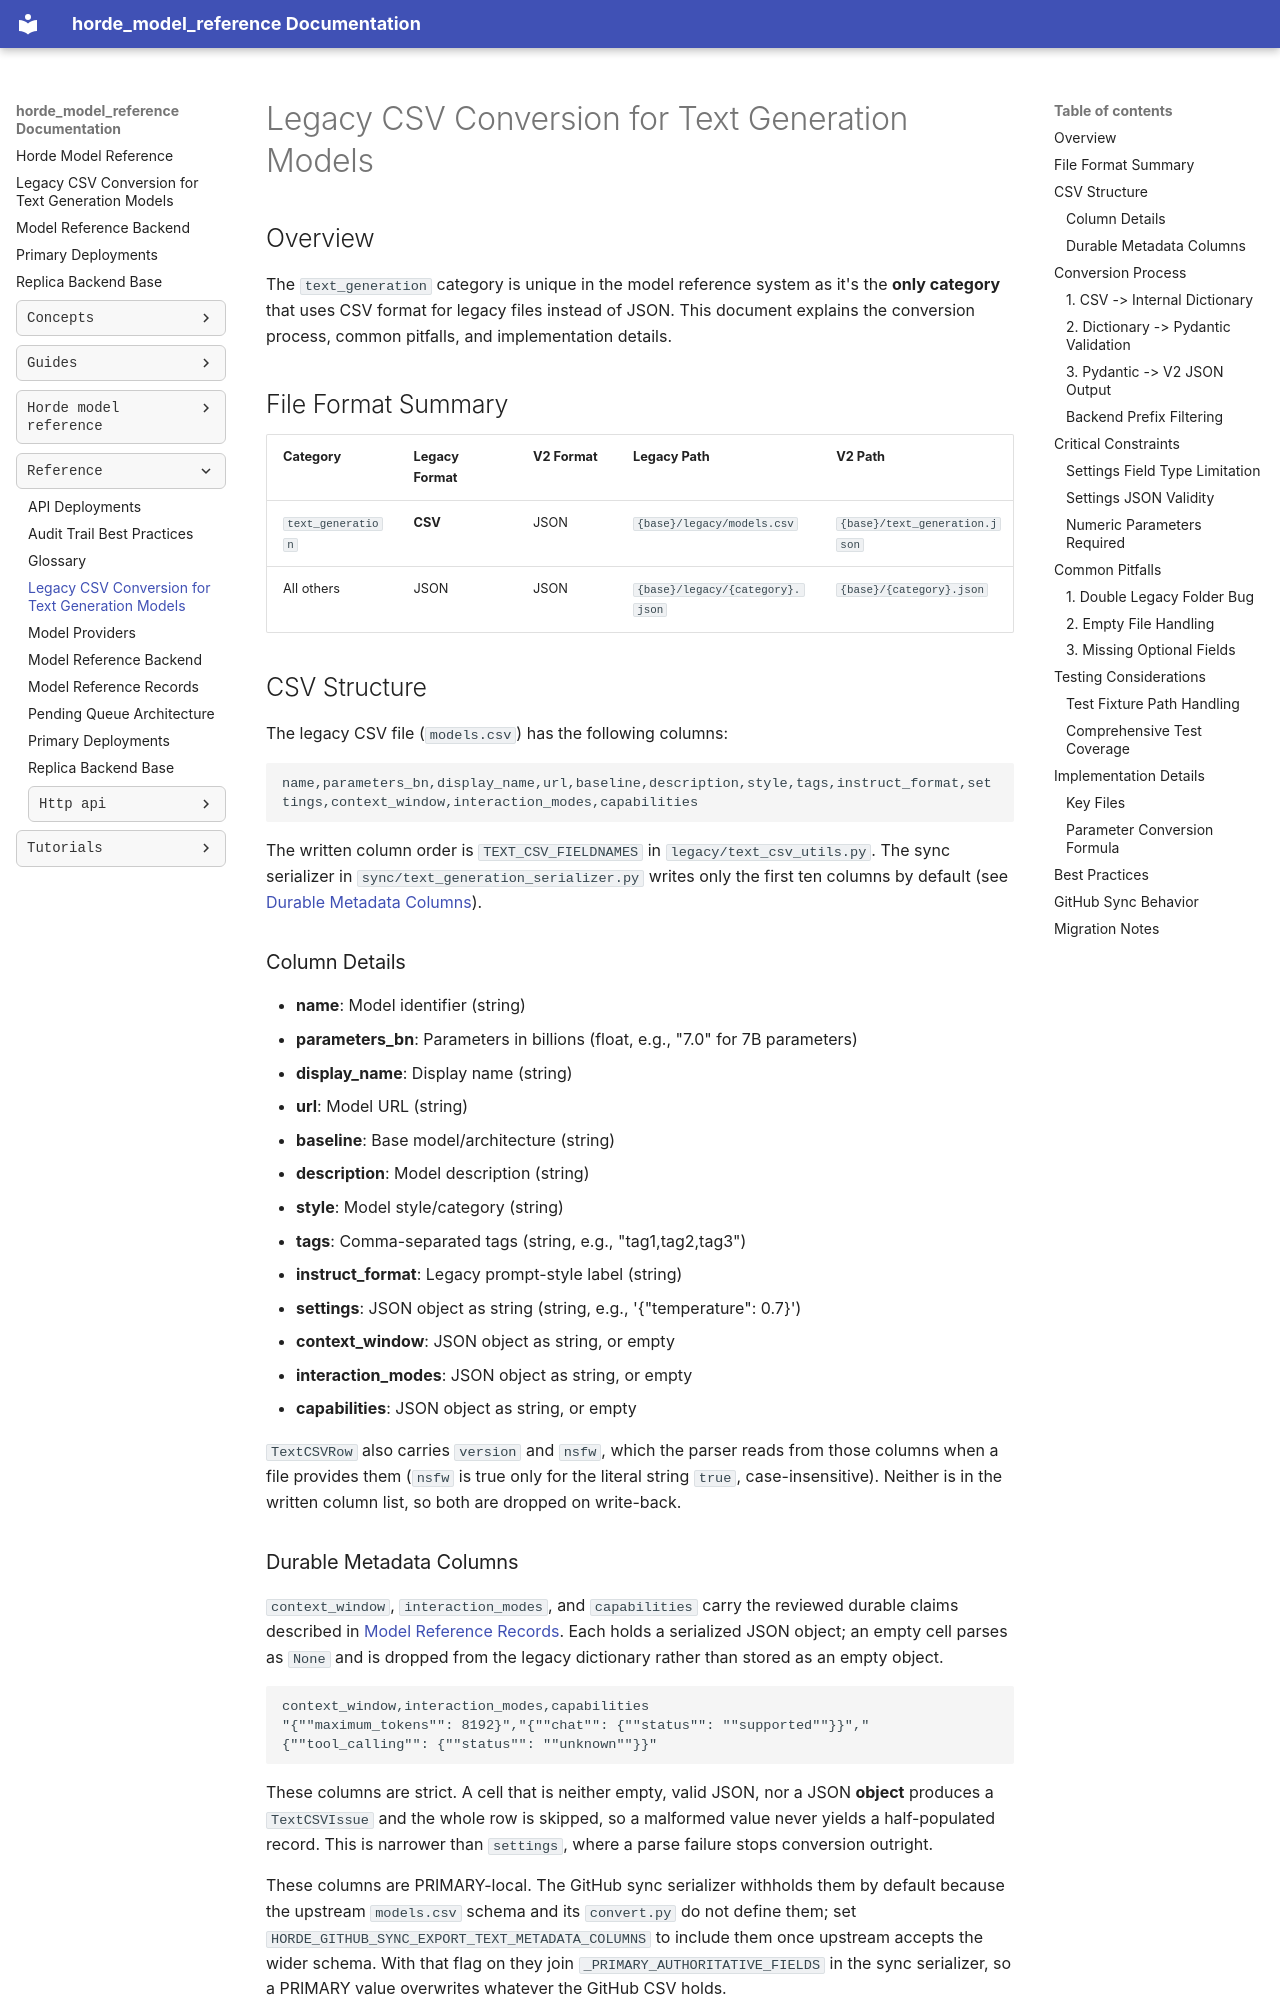

repository: Haidra-Org/horde-model-reference · page: reference/legacy_csv_conversion/index.html · generator: mkdocs

# Legacy CSV Conversion for Text Generation Models

## Overview

The `text_generation` category is unique in the model reference system as it's the **only category** that uses CSV format for legacy files instead of JSON. This document explains the conversion process, common pitfalls, and implementation details.

## File Format Summary

| Category          | Legacy Format | V2 Format | Legacy Path                     | V2 Path                       |
| ----------------- | ------------- | --------- | ------------------------------- | ----------------------------- |
| `text_generation` | **CSV**       | JSON      | `{base}/legacy/models.csv`      | `{base}/text_generation.json` |
| All others        | JSON          | JSON      | `{base}/legacy/{category}.json` | `{base}/{category}.json`      |

## CSV Structure

The legacy CSV file (`models.csv`) has the following columns:

```csv
name,parameters_bn,display_name,url,baseline,description,style,tags,instruct_format,settings,context_window,interaction_modes,capabilities
```

The written column order is `TEXT_CSV_FIELDNAMES` in `legacy/text_csv_utils.py`. The sync serializer in
`sync/text_generation_serializer.py` writes only the first ten columns by default (see
[Durable Metadata Columns](#durable-metadata-columns)).

### Column Details

- **name**: Model identifier (string)
- **parameters_bn**: Parameters in billions (float, e.g., "7.0" for 7B parameters)
- **display_name**: Display name (string)
- **url**: Model URL (string)
- **baseline**: Base model/architecture (string)
- **description**: Model description (string)
- **style**: Model style/category (string)
- **tags**: Comma-separated tags (string, e.g., "tag1,tag2,tag3")
- **instruct_format**: Legacy prompt-style label (string)
- **settings**: JSON object as string (string, e.g., '{"temperature": 0.7}')
- **context_window**: JSON object as string, or empty
- **interaction_modes**: JSON object as string, or empty
- **capabilities**: JSON object as string, or empty

`TextCSVRow` also carries `version` and `nsfw`, which the parser reads from those columns when a file provides
them (`nsfw` is true only for the literal string `true`, case-insensitive). Neither is in the written column
list, so both are dropped on write-back.
